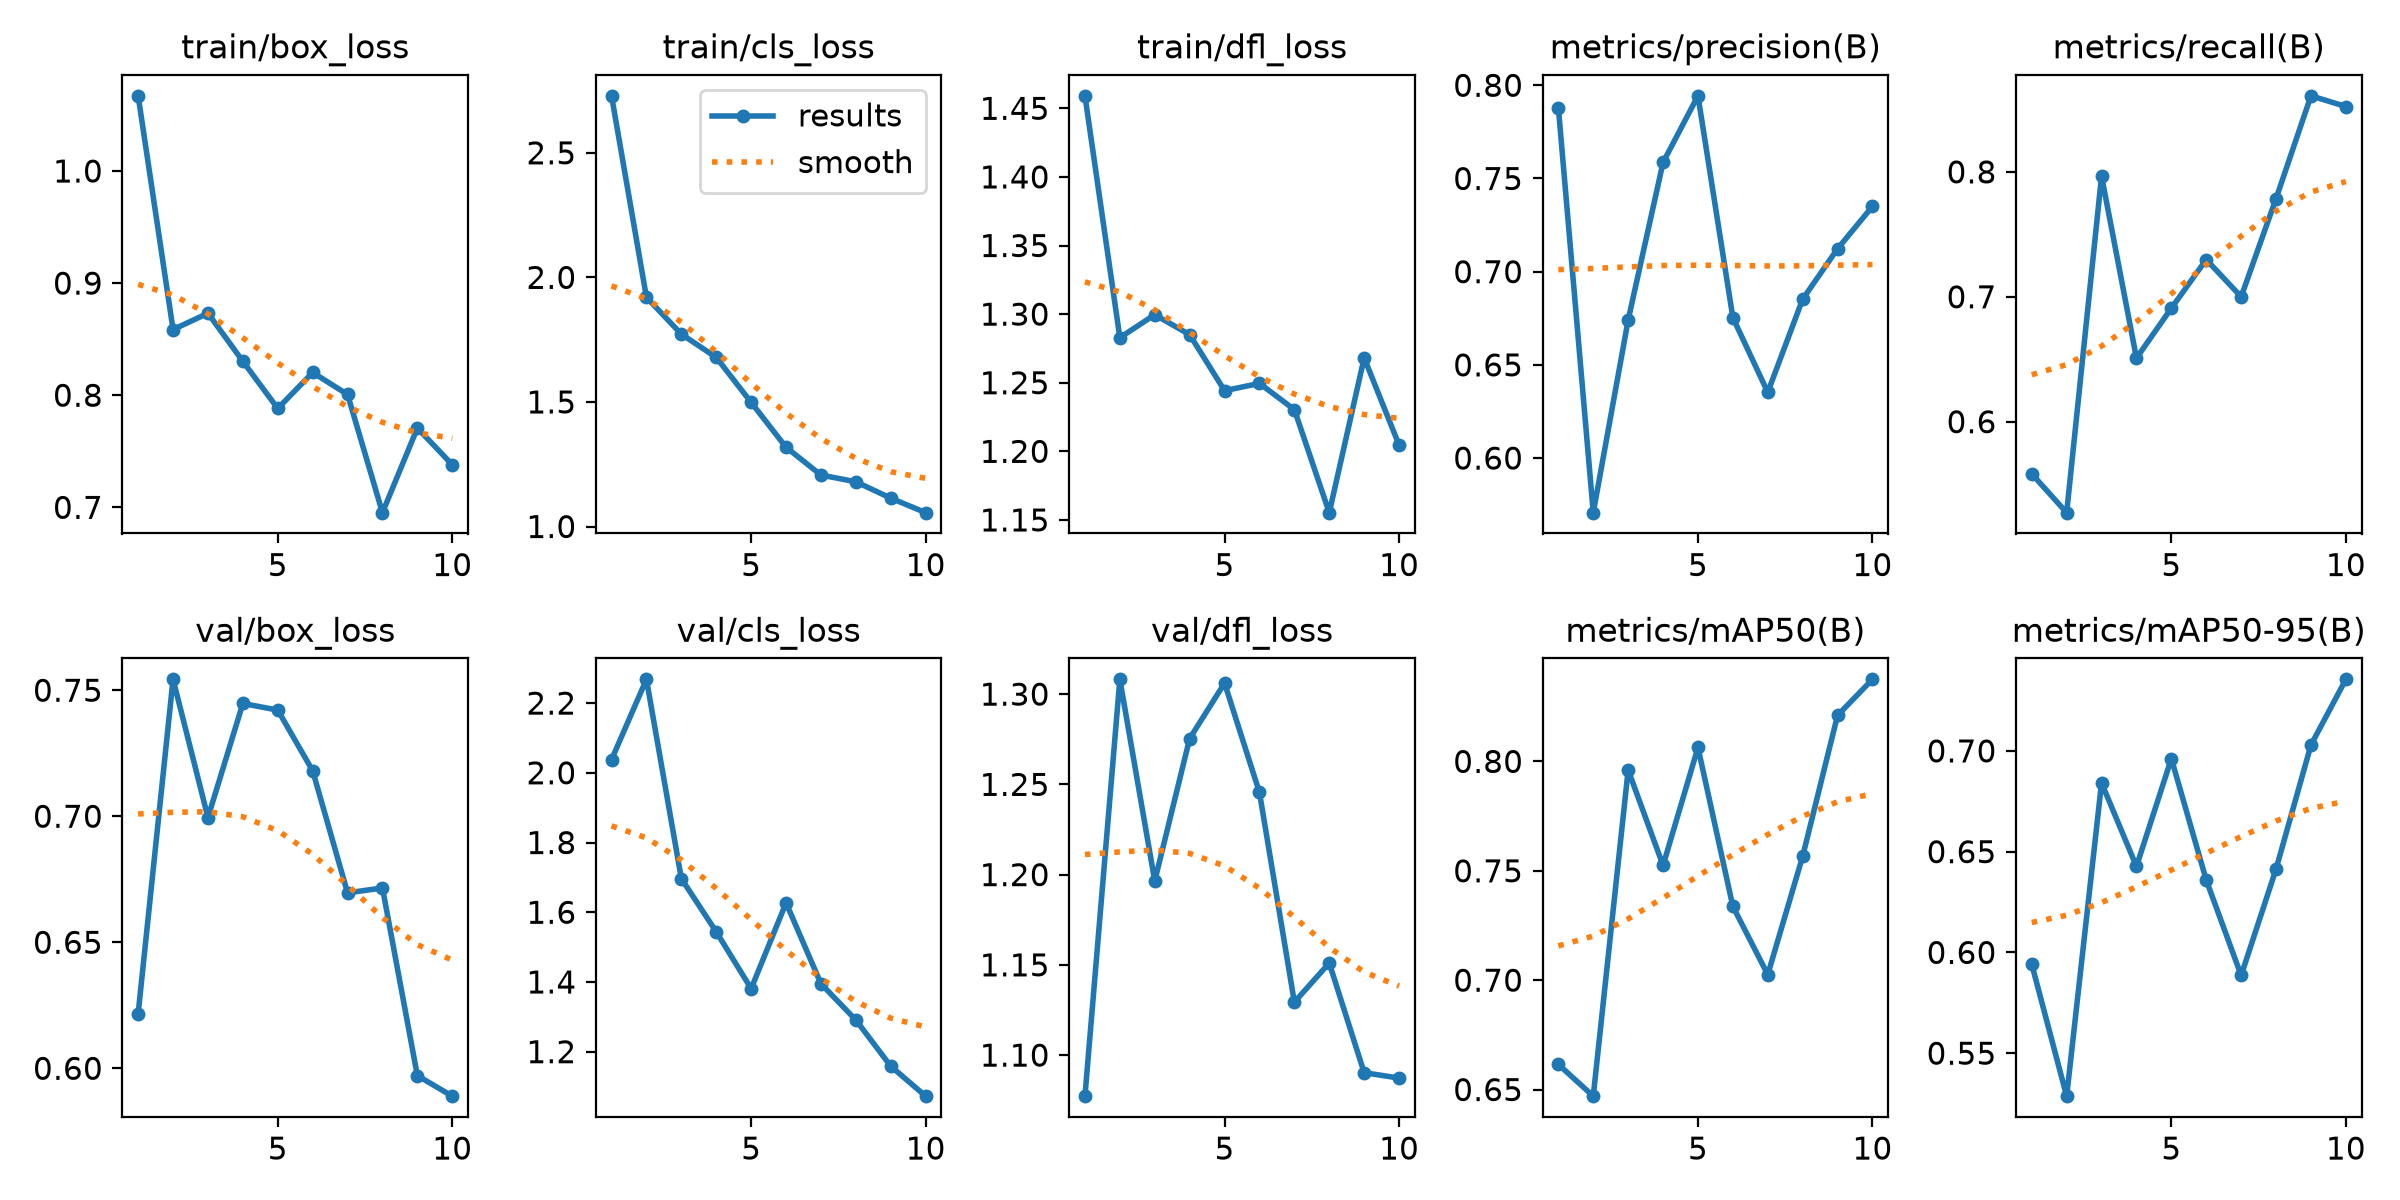

The file beside this chart, header and first rows:
epoch, time, train/box_loss, train/cls_loss, train/dfl_loss, metrics/precision(B), metrics/recall(B), metrics/mAP50(B), metrics/mAP50-95(B), val/box_loss, val/cls_loss, val/dfl_loss, lr/pg0, lr/pg1, lr/pg2
1, 7.158, 1.067, 2.729, 1.459, 0.7881, 0.5582, 0.6615, 0.5941, 0.6217, 2.038, 1.077, 0.0002292, 0.0002292, 0.0002292
2, 14.69, 0.8586, 1.92, 1.283, 0.5707, 0.5272, 0.647, 0.5287, 0.7543, 2.268, 1.308, 0.0004209, 0.0004209, 0.0004209
3, 22.06, 0.8731, 1.772, 1.3, 0.674, 0.7966, 0.7961, 0.6841, 0.6995, 1.696, 1.196, 0.0005656, 0.0005656, 0.0005656
4, 29.43, 0.8303, 1.679, 1.285, 0.7586, 0.6509, 0.7524, 0.6427, 0.7447, 1.544, 1.275, 0.0005019, 0.0005019, 0.0005019
5, 36.51, 0.7882, 1.498, 1.244, 0.7943, 0.6908, 0.8064, 0.6962, 0.7421, 1.381, 1.306, 0.0004313, 0.0004313, 0.0004313
6, 43.63, 0.8203, 1.318, 1.25, 0.6754, 0.7298, 0.7337, 0.6359, 0.7181, 1.627, 1.246, 0.0003606, 0.0003606, 0.0003606
7, 50.76, 0.8007, 1.207, 1.23, 0.6353, 0.7, 0.7026, 0.5886, 0.6696, 1.395, 1.129, 0.0002899, 0.0002899, 0.0002899
8, 57.83, 0.6953, 1.179, 1.155, 0.6853, 0.7786, 0.7566, 0.6414, 0.6715, 1.291, 1.151, 0.0002192, 0.0002192, 0.0002192
9, 64.9, 0.7707, 1.114, 1.268, 0.7123, 0.8609, 0.821, 0.7029, 0.5971, 1.158, 1.09, 0.0001485, 0.0001485, 0.0001485
10, 71.97, 0.738, 1.056, 1.205, 0.735, 0.8523, 0.8375, 0.7355, 0.5889, 1.072, 1.087, 7.7826e-05, 7.7826e-05, 7.7826e-05
